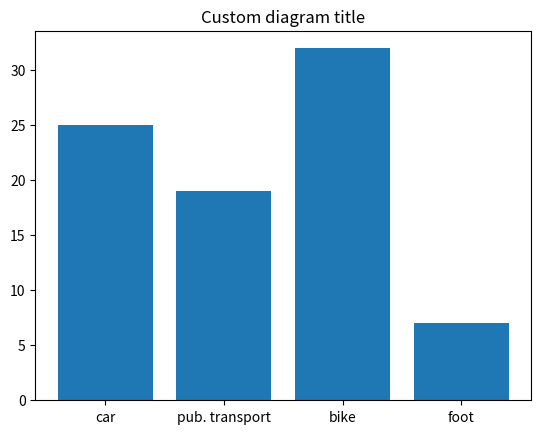

This chart was generated by the following Python code:
import matplotlib.pyplot as plt
x_axis = [25, 19, 32, 7]
y_axis = ["car", "pub. transport", "bike", "foot"]

plt.bar(y_axis, x_axis)
plt.title("Custom diagram title")
plt.show()